Photos from the image-classification dataset "RoadCrackDetection" in the GitHub repository NishantPatel18/RoadCrackDetection. Its 4 classes are: crack, non-crack, valid Hungarian negative, valid Hungarian positive.

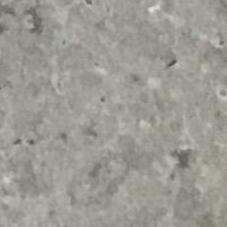
Label: non-crack

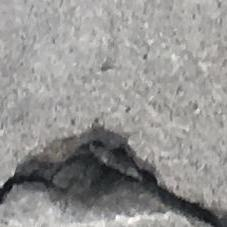
Label: crack

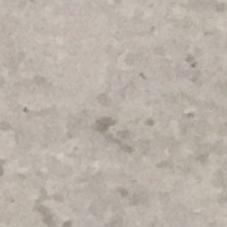
Label: valid Hungarian negative

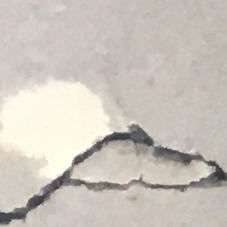
Label: valid Hungarian positive

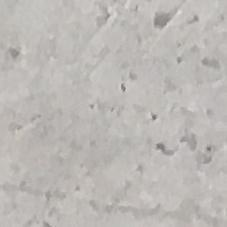
Label: non-crack

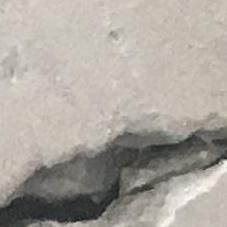
Label: crack
